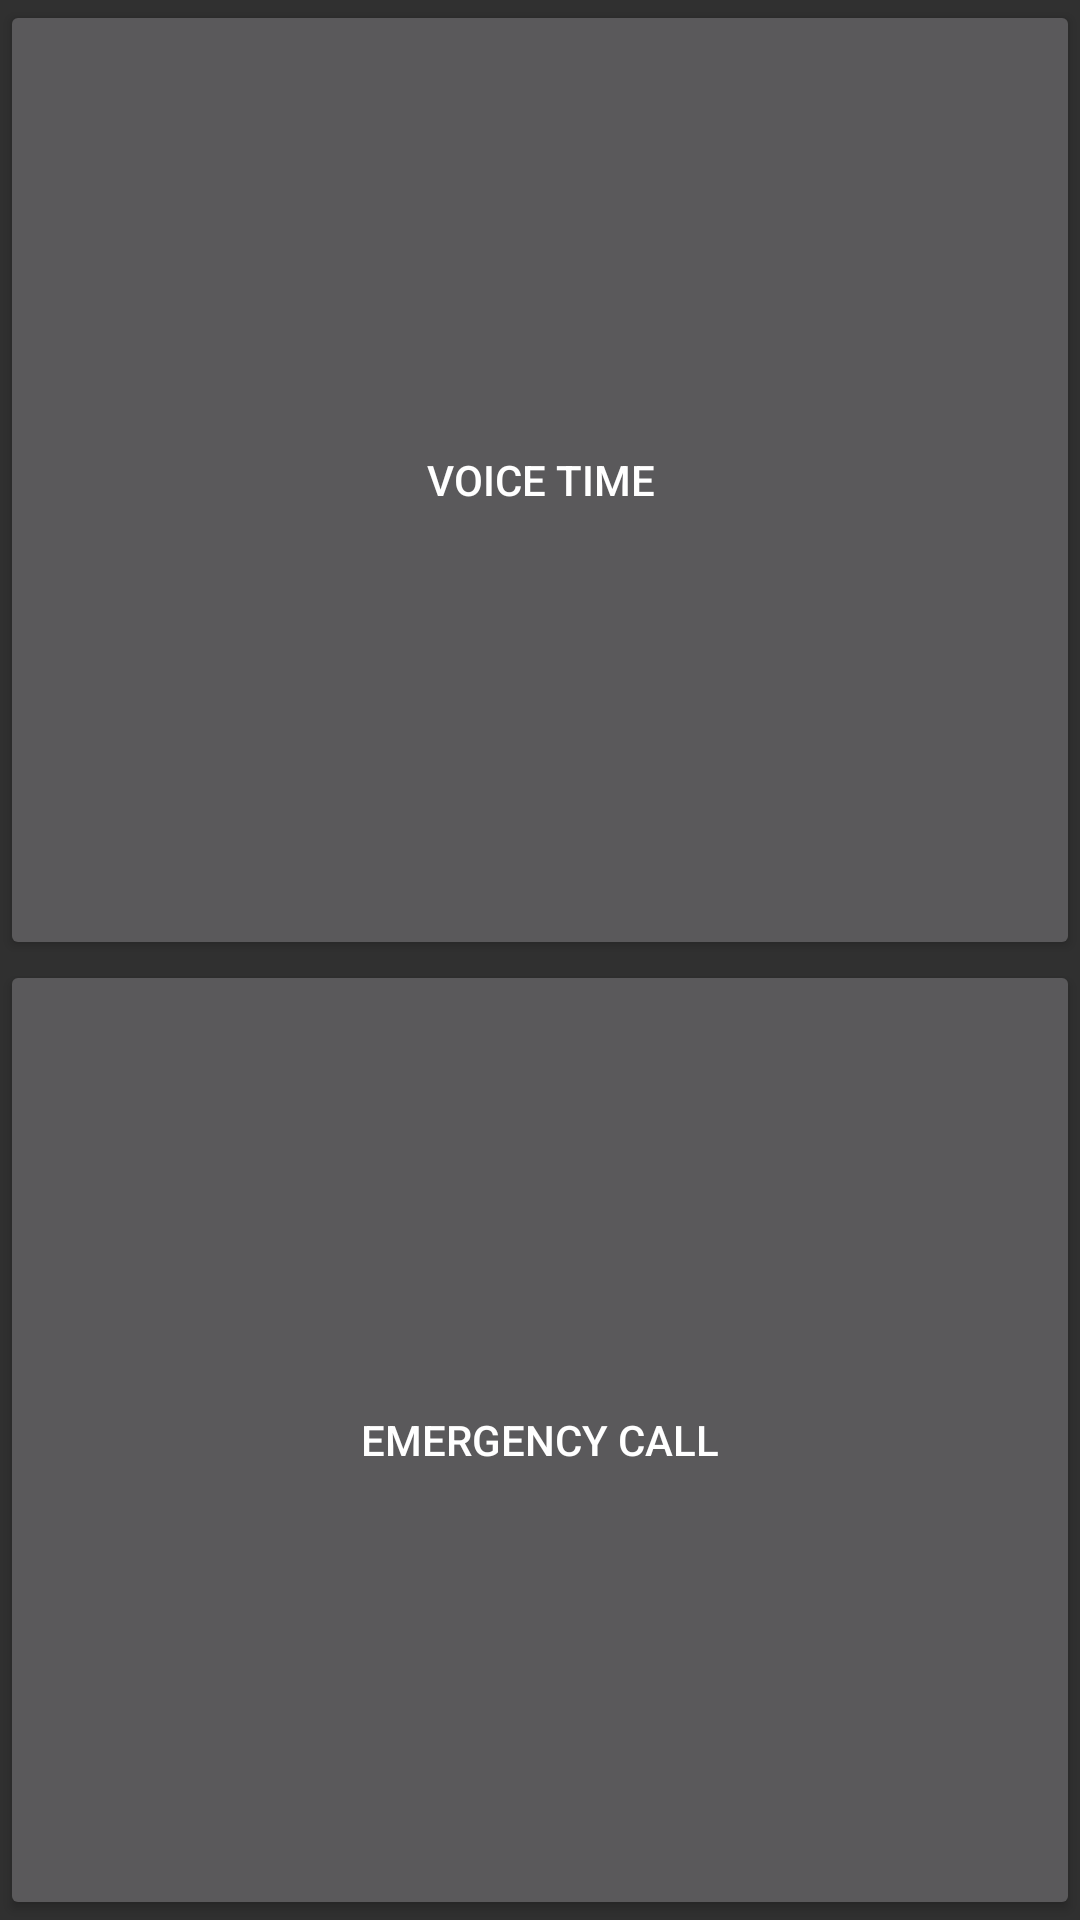

The Android layout XML behind this screen, and the referenced resources:
<!-- AndroidManifest.xml: application theme AppTheme -->
<!-- res/layout/content_main.xml -->
<?xml version="1.0" encoding="utf-8"?>
<LinearLayout xmlns:android="http://schemas.android.com/apk/res/android"
    android:orientation="vertical"
    xmlns:app="http://schemas.android.com/apk/res-auto"
    xmlns:tools="http://schemas.android.com/tools"
    android:layout_width="match_parent"
    android:layout_height="match_parent"
    app:layout_behavior="@string/appbar_scrolling_view_behavior"
    tools:context="mhandharbeni.com.voicetime.MainActivity"
    android:weightSum="2"
    tools:showIn="@layout/activity_main">
    <android.support.v7.widget.AppCompatButton
        android:text="VOICE TIME"
        android:layout_weight="1"
        android:id="@+id/voiceTime"
        android:layout_width="match_parent"
        android:layout_height="match_parent" />

    <android.support.v7.widget.AppCompatButton
        android:text="EMERGENCY CALL"
        android:layout_weight="1"
        android:id="@+id/emergencyCall"
        android:layout_width="match_parent"
        android:layout_height="match_parent" />

</LinearLayout>
<!-- res/layout/activity_main.xml (included above) -->
<?xml version="1.0" encoding="utf-8"?>
<android.support.design.widget.CoordinatorLayout xmlns:android="http://schemas.android.com/apk/res/android"
    xmlns:app="http://schemas.android.com/apk/res-auto"
    xmlns:tools="http://schemas.android.com/tools"
    android:layout_width="match_parent"
    android:layout_height="match_parent"
    tools:context="mhandharbeni.com.voicetime.MainActivity">

    <android.support.design.widget.AppBarLayout
        android:layout_width="match_parent"
        android:layout_height="wrap_content"
        android:theme="@style/AppTheme.AppBarOverlay">

        <android.support.v7.widget.Toolbar
            android:id="@+id/toolbar"
            android:layout_width="match_parent"
            android:layout_height="?attr/actionBarSize"
            android:background="?attr/colorPrimary"
            app:popupTheme="@style/AppTheme.PopupOverlay" />

    </android.support.design.widget.AppBarLayout>

    <include layout="@layout/content_main" />

</android.support.design.widget.CoordinatorLayout>
<!-- resources referenced by this layout -->
<resources>
  <style name="AppTheme.AppBarOverlay" parent="ThemeOverlay.AppCompat.Dark.ActionBar" />
  <style name="AppTheme.PopupOverlay" parent="ThemeOverlay.AppCompat.Light" />
  <style name="AppTheme" parent="Theme.AppCompat.Light.DarkActionBar">
          
          <item name="colorPrimary">@color/colorPrimary</item>
          <item name="colorPrimaryDark">@color/colorPrimaryDark</item>
          <item name="colorAccent">@color/colorAccent</item>
      </style>
  <color name="colorPrimary">#3d61af</color>
  <color name="colorPrimaryDark">#385186</color>
  <color name="colorAccent">#a98787</color>
</resources>
